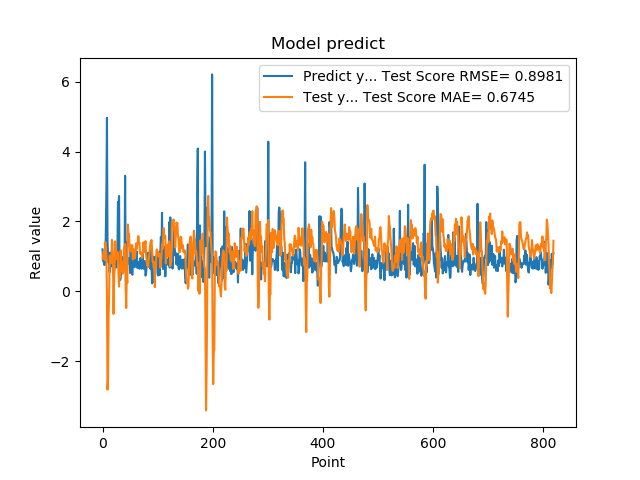

The data file committed next to this chart (first rows):
1.201630949974060059e+00, 9.363919699098097738e-01
8.802530169486999512e-01, 1.018493387640786674e+00
8.531429767608642578e-01, 1.140484462906054430e+00
7.591750025749206543e-01, 1.023854541551686426e+00
1.005007982254028320e+00, 8.985856445782444135e-01
7.687720060348510742e-01, 1.409112453582424651e+00
1.740013241767883301e+00, 1.227738440296105793e+00
2.913533687591552734e+00, 9.987576396249128186e-01
4.963075160980224609e+00, -6.145301830283973754e-02
1.471215128898620605e+00, -2.809518995400790420e+00
1.000648975372314453e+00, -2.468450972287353995e+00
8.220189809799194336e-01, -6.580403473006288806e-01
9.362199902534482643e-01, -9.424041353587829517e-02
5.486897230148315430e-01, 1.022651232542849176e+00
1.111255049705505371e+00, 9.204100904353961221e-01
7.148039937019348145e-01, 9.982115784632993316e-01
1.052167057991027832e+00, 8.065215616936645127e-01
8.955980539321898304e-01, 1.474123318283774520e+00
7.769405245780944824e-01, 1.380319704648333756e+00
5.699509978294372559e-01, 7.204174488973528190e-01
8.244060277938842773e-01, -6.430765959643591767e-01
5.800840258598327637e-01, 3.318004901925292183e-01
9.488009810447691761e-01, 7.051658227331798479e-01
7.918390035629272461e-01, 1.432508621692560435e+00
6.937990188598632812e-01, 1.189385228082499024e+00
6.834830045700073242e-01, 1.113607408884439653e+00
9.433320164680479847e-01, 9.180994607835146759e-01
1.032713770866394043e+00, 1.124738432318346915e+00
2.556216001510620117e+00, 1.089521068244115209e+00
2.464895963668823242e+00, 4.717157824649082509e-01
2.728049993515014204e+00, 1.387510012052641795e-01
3.558506965637206476e-01, 5.867676019632261930e-01
3.262020051479339600e-01, 4.011377482802113703e-01
3.781589865684509277e-01, 1.175566967572968302e+00
6.306380033493041992e-01, 6.067040018861297179e-01
8.854129910469055176e-01, 8.529369908013675339e-01
9.743152856826782227e-01, 5.636748639971254082e-01
7.307389974594116211e-01, 5.073758327441648674e-01
9.521890282630921520e-01, 6.192591986193562992e-01
1.011654973030090332e+00, 1.209897029931830570e+00
7.643579840660095215e-01, 1.298176268237378528e+00
3.306220054626464844e+00, 1.351285903489753304e+00
7.543110251426696777e-01, 9.079138099730821310e-02
1.409499049186706321e+00, -4.756899062062305283e-01
6.401469707489013672e-01, 4.667656060343529645e-01
8.640019893646240234e-01, 2.374472453448849829e-01
8.469420075416564941e-01, 1.913703176311735588e+00
7.976629734039306641e-01, 1.639161175715080132e+00
9.555831551551821068e-01, 1.647645840574574860e+00
9.546210169792175293e-01, 1.322465851971670325e+00
5.251880288124084473e-01, 1.231470714972765279e+00
1.275226235389709695e+00, 1.143146634947487472e+00
8.355640172958374023e-01, 1.313815537601176642e+00
7.640249729156494141e-01, 1.288728721644140096e+00
4.752210080623626154e-01, 1.322652885548440516e+00
7.414129972457885742e-01, 9.131127016024025433e-01
1.069700956344604492e+00, 1.214093313106822114e+00
7.892770171165466309e-01, 1.085972269936918977e+00
6.914690136909484863e-01, 1.018852691176898251e+00
7.093830108642578125e-01, 9.452863446212320664e-01
1.115731000900268555e+00, 1.205701692639619571e+00
... 759 more rows
